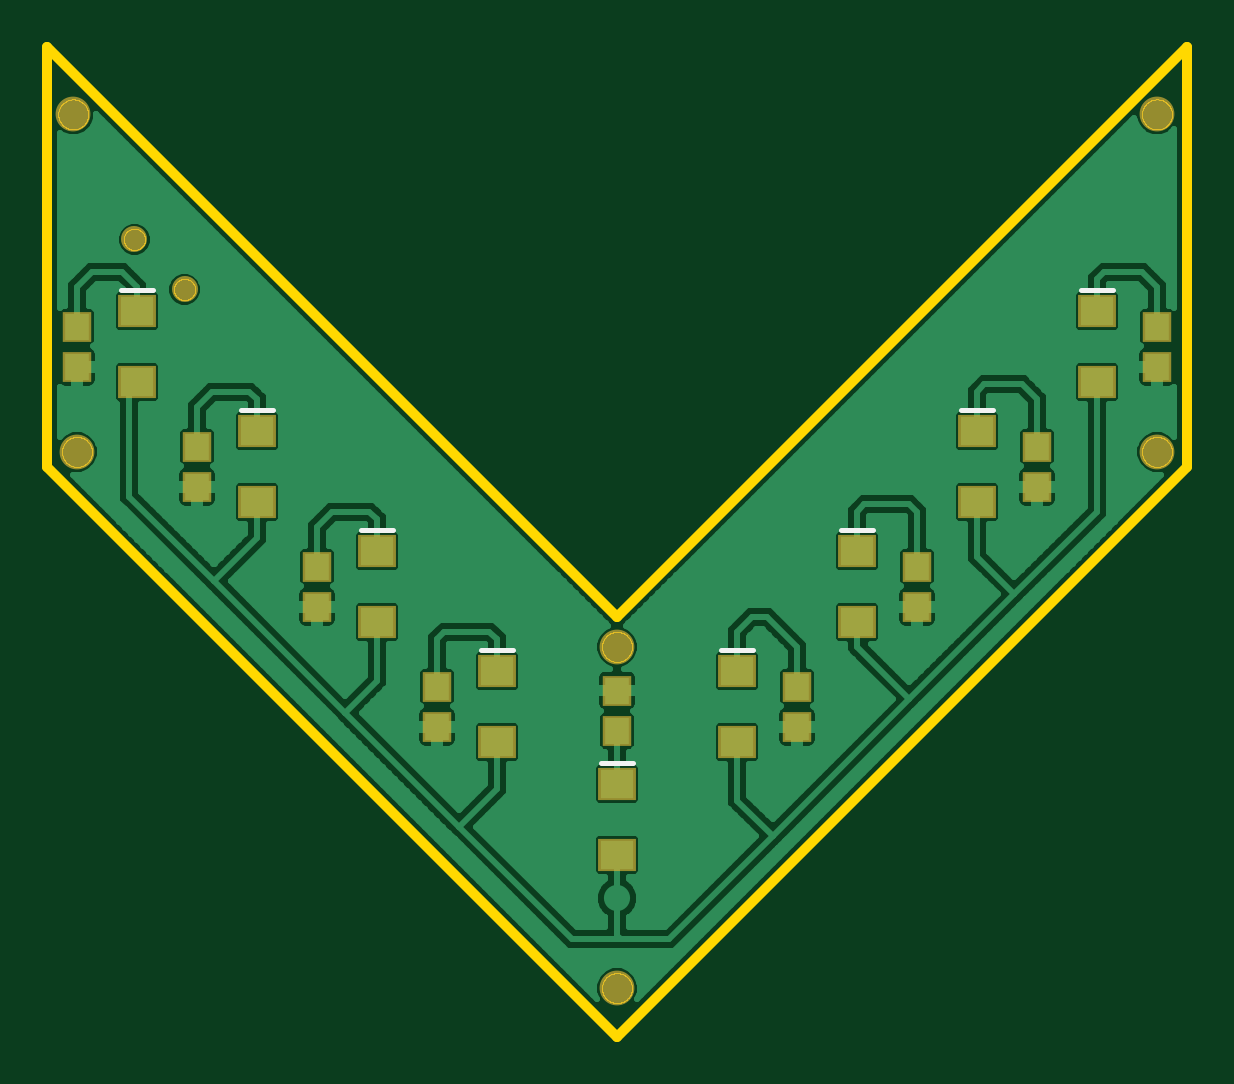
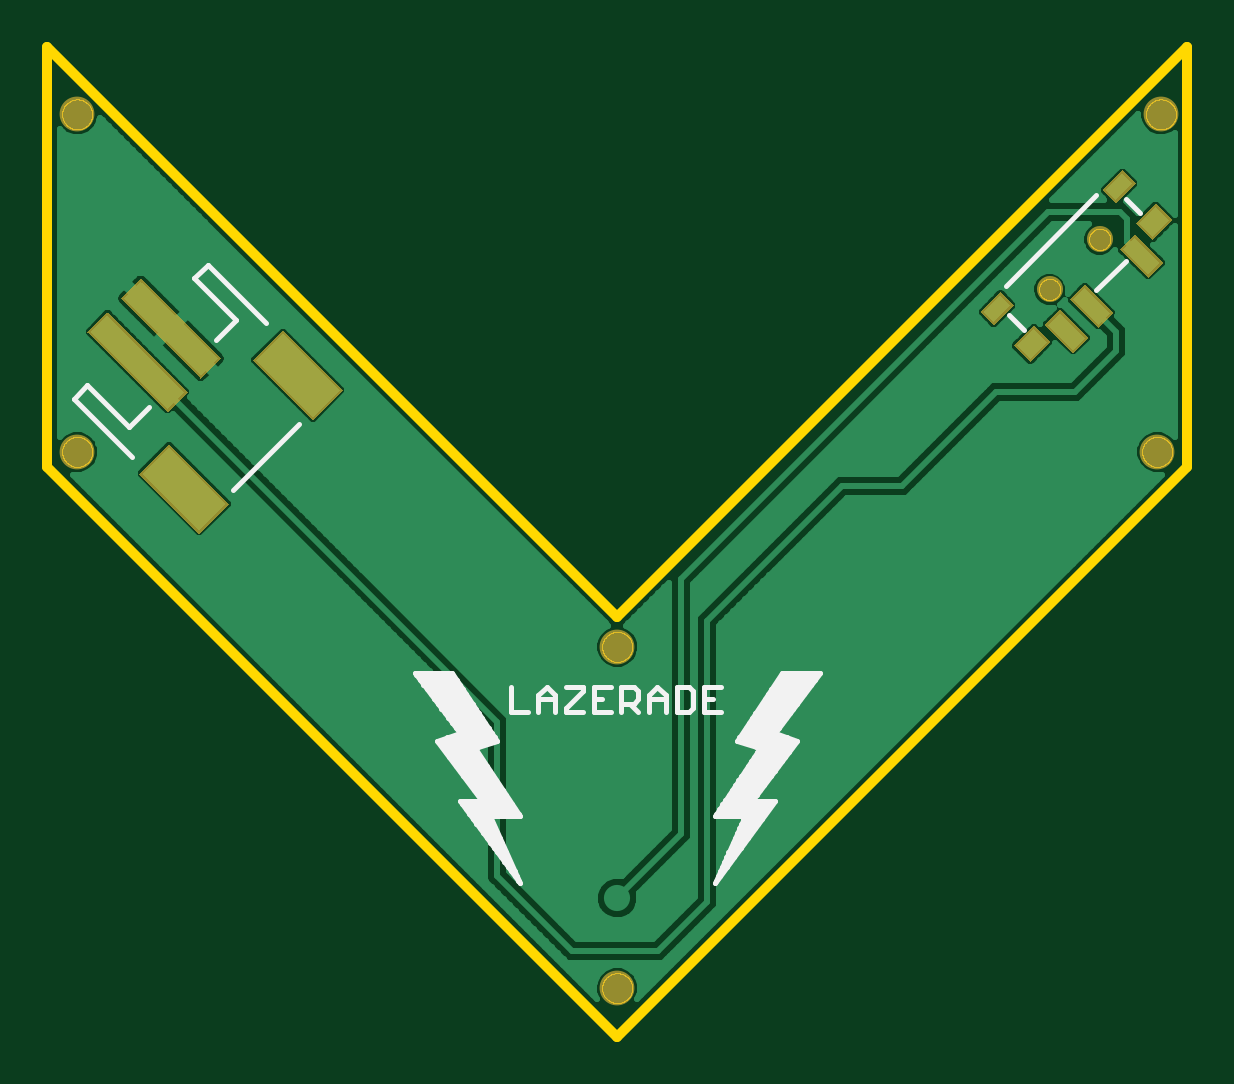
Circuit board: 8 layer files. Board 48.3 x 41.9 mm.
- bottom_copper: LED_Chevron.GBL (34701 bytes)
- bottom_silk: LED_Chevron.GBO (5893 bytes)
- bottom_mask: LED_Chevron.GBS (1729 bytes)
- outline: LED_Chevron.GKO (25950 bytes)
- top_copper: LED_Chevron.GTL (54553 bytes)
- top_silk: LED_Chevron.GTO (496 bytes)
- paste: LED_Chevron.GTP (913 bytes)
- top_mask: LED_Chevron.GTS (1127 bytes)

=== bottom_copper: LED_Chevron.GBL (34701 bytes, source omitted) ===
=== bottom_silk: LED_Chevron.GBO ===
G75*
%MOIN*%
%OFA0B0*%
%FSLAX25Y25*%
%IPPOS*%
%LPD*%
%AMOC8*
5,1,8,0,0,1.08239X$1,22.5*
%
%ADD10C,0.00800*%
D10*
X0184509Y0102914D02*
X0185510Y0102914D01*
X0185865Y0102116D02*
X0185090Y0102116D01*
X0185671Y0101317D02*
X0186220Y0101317D01*
X0186252Y0100519D02*
X0186575Y0100519D01*
X0186832Y0099720D02*
X0186930Y0099720D01*
X0187083Y0099375D02*
X0182083Y0110625D01*
X0187083Y0110625D01*
X0179583Y0121875D01*
X0183333Y0123125D01*
X0175833Y0134375D01*
X0169583Y0134375D01*
X0177083Y0124375D01*
X0173333Y0123125D01*
X0180833Y0113125D01*
X0177083Y0113125D01*
X0187083Y0099375D01*
X0185155Y0103713D02*
X0183929Y0103713D01*
X0183348Y0104511D02*
X0184801Y0104511D01*
X0184446Y0105310D02*
X0182767Y0105310D01*
X0182186Y0106108D02*
X0184091Y0106108D01*
X0183736Y0106907D02*
X0181606Y0106907D01*
X0181025Y0107705D02*
X0183381Y0107705D01*
X0183026Y0108504D02*
X0180444Y0108504D01*
X0179863Y0109302D02*
X0182671Y0109302D01*
X0182316Y0110101D02*
X0179283Y0110101D01*
X0178702Y0110899D02*
X0186900Y0110899D01*
X0186368Y0111698D02*
X0178121Y0111698D01*
X0177540Y0112496D02*
X0185836Y0112496D01*
X0185303Y0113295D02*
X0180706Y0113295D01*
X0180107Y0114093D02*
X0184771Y0114093D01*
X0184239Y0114892D02*
X0179508Y0114892D01*
X0178909Y0115690D02*
X0183706Y0115690D01*
X0183174Y0116489D02*
X0178310Y0116489D01*
X0177711Y0117287D02*
X0182642Y0117287D01*
X0182109Y0118086D02*
X0177113Y0118086D01*
X0176514Y0118884D02*
X0181577Y0118884D01*
X0181045Y0119683D02*
X0175915Y0119683D01*
X0175316Y0120482D02*
X0180512Y0120482D01*
X0179980Y0121280D02*
X0174717Y0121280D01*
X0174118Y0122079D02*
X0180194Y0122079D01*
X0182589Y0122877D02*
X0173519Y0122877D01*
X0174985Y0123676D02*
X0182966Y0123676D01*
X0182434Y0124474D02*
X0177009Y0124474D01*
X0176410Y0125273D02*
X0181902Y0125273D01*
X0181369Y0126071D02*
X0175811Y0126071D01*
X0175212Y0126870D02*
X0180837Y0126870D01*
X0180305Y0127668D02*
X0174613Y0127668D01*
X0174015Y0128467D02*
X0179772Y0128467D01*
X0179240Y0129265D02*
X0173416Y0129265D01*
X0172817Y0130064D02*
X0178708Y0130064D01*
X0178175Y0130862D02*
X0172218Y0130862D01*
X0171619Y0131661D02*
X0177643Y0131661D01*
X0177111Y0132459D02*
X0171020Y0132459D01*
X0170421Y0133258D02*
X0176578Y0133258D01*
X0176046Y0134056D02*
X0169822Y0134056D01*
X0186028Y0132104D02*
X0188831Y0132104D01*
X0188831Y0127900D01*
X0186028Y0127900D01*
X0187430Y0130002D02*
X0188831Y0130002D01*
X0190632Y0128601D02*
X0190632Y0131403D01*
X0191333Y0132104D01*
X0193435Y0132104D01*
X0193435Y0127900D01*
X0191333Y0127900D01*
X0190632Y0128601D01*
X0195236Y0127900D02*
X0195236Y0130702D01*
X0196638Y0132104D01*
X0198039Y0130702D01*
X0198039Y0127900D01*
X0199840Y0127900D02*
X0201241Y0129301D01*
X0200541Y0129301D02*
X0202643Y0129301D01*
X0202643Y0127900D02*
X0202643Y0132104D01*
X0200541Y0132104D01*
X0199840Y0131403D01*
X0199840Y0130002D01*
X0200541Y0129301D01*
X0198039Y0130002D02*
X0195236Y0130002D01*
X0204444Y0132104D02*
X0207247Y0132104D01*
X0207247Y0127900D01*
X0204444Y0127900D01*
X0205845Y0130002D02*
X0207247Y0130002D01*
X0209048Y0131403D02*
X0211850Y0128601D01*
X0211850Y0127900D01*
X0209048Y0127900D01*
X0209048Y0131403D02*
X0209048Y0132104D01*
X0211850Y0132104D01*
X0213652Y0130702D02*
X0213652Y0127900D01*
X0213652Y0130002D02*
X0216454Y0130002D01*
X0216454Y0130702D02*
X0215053Y0132104D01*
X0213652Y0130702D01*
X0216454Y0130702D02*
X0216454Y0127900D01*
X0218256Y0127900D02*
X0221058Y0127900D01*
X0221058Y0132104D01*
X0226894Y0128467D02*
X0232652Y0128467D01*
X0233251Y0129265D02*
X0227427Y0129265D01*
X0227959Y0130064D02*
X0233850Y0130064D01*
X0234449Y0130862D02*
X0228491Y0130862D01*
X0229024Y0131661D02*
X0235048Y0131661D01*
X0235646Y0132459D02*
X0229556Y0132459D01*
X0230088Y0133258D02*
X0236245Y0133258D01*
X0236844Y0134056D02*
X0230621Y0134056D01*
X0230833Y0134375D02*
X0223333Y0123125D01*
X0227083Y0121875D01*
X0219583Y0110625D01*
X0224583Y0110625D01*
X0219583Y0099375D01*
X0229583Y0113125D01*
X0225833Y0113125D01*
X0233333Y0123125D01*
X0229583Y0124375D01*
X0237083Y0134375D01*
X0230833Y0134375D01*
X0232053Y0127668D02*
X0226362Y0127668D01*
X0225830Y0126870D02*
X0231454Y0126870D01*
X0230855Y0126071D02*
X0225297Y0126071D01*
X0224765Y0125273D02*
X0230257Y0125273D01*
X0229658Y0124474D02*
X0224233Y0124474D01*
X0223700Y0123676D02*
X0231682Y0123676D01*
X0233147Y0122877D02*
X0224077Y0122877D01*
X0226473Y0122079D02*
X0232548Y0122079D01*
X0231950Y0121280D02*
X0226687Y0121280D01*
X0226154Y0120482D02*
X0231351Y0120482D01*
X0230752Y0119683D02*
X0225622Y0119683D01*
X0225090Y0118884D02*
X0230153Y0118884D01*
X0229554Y0118086D02*
X0224557Y0118086D01*
X0224025Y0117287D02*
X0228955Y0117287D01*
X0228356Y0116489D02*
X0223493Y0116489D01*
X0222960Y0115690D02*
X0227757Y0115690D01*
X0227159Y0114892D02*
X0222428Y0114892D01*
X0221896Y0114093D02*
X0226560Y0114093D01*
X0225961Y0113295D02*
X0221363Y0113295D01*
X0220831Y0112496D02*
X0229126Y0112496D01*
X0228545Y0111698D02*
X0220299Y0111698D01*
X0219766Y0110899D02*
X0227965Y0110899D01*
X0227384Y0110101D02*
X0224350Y0110101D01*
X0223995Y0109302D02*
X0226803Y0109302D01*
X0226223Y0108504D02*
X0223641Y0108504D01*
X0223286Y0107705D02*
X0225642Y0107705D01*
X0225061Y0106907D02*
X0222931Y0106907D01*
X0222576Y0106108D02*
X0224480Y0106108D01*
X0223900Y0105310D02*
X0222221Y0105310D01*
X0221866Y0104511D02*
X0223319Y0104511D01*
X0222738Y0103713D02*
X0221511Y0103713D01*
X0221156Y0102914D02*
X0222157Y0102914D01*
X0221577Y0102116D02*
X0220801Y0102116D01*
X0220996Y0101317D02*
X0220447Y0101317D01*
X0220415Y0100519D02*
X0220092Y0100519D01*
X0219834Y0099720D02*
X0219737Y0099720D01*
X0267424Y0164831D02*
X0256289Y0175966D01*
X0270208Y0189886D02*
X0266868Y0193226D01*
X0273827Y0200186D01*
X0271600Y0202413D01*
X0261857Y0192669D01*
X0281344Y0178750D02*
X0284685Y0175409D01*
X0291644Y0182369D01*
X0293871Y0180142D01*
X0284128Y0170398D01*
X0137952Y0194009D02*
X0135574Y0191632D01*
X0138572Y0198956D02*
X0123539Y0213989D01*
X0118592Y0213368D02*
X0116215Y0210991D01*
X0118581Y0203057D02*
X0123464Y0198174D01*
M02*

=== bottom_mask: LED_Chevron.GBS ===
G75*
%MOIN*%
%OFA0B0*%
%FSLAX25Y25*%
%IPPOS*%
%LPD*%
%AMOC8*
5,1,8,0,0,1.08239X$1,22.5*
%
%ADD10C,0.05800*%
%ADD11R,0.04737X0.18910*%
%ADD12R,0.14186X0.07099*%
%ADD13R,0.03556X0.06706*%
%ADD14R,0.04737X0.03162*%
%ADD15R,0.04737X0.03950*%
%ADD16C,0.04343*%
D10*
X0203333Y0081875D03*
X0203333Y0138750D03*
X0113333Y0171250D03*
X0112708Y0227500D03*
X0293333Y0227500D03*
X0293333Y0171250D03*
D11*
G36*
X0278282Y0177906D02*
X0274933Y0181255D01*
X0288304Y0194626D01*
X0291653Y0191277D01*
X0278282Y0177906D01*
G37*
G36*
X0272714Y0183474D02*
X0269365Y0186823D01*
X0282736Y0200194D01*
X0286085Y0196845D01*
X0272714Y0183474D01*
G37*
D12*
G36*
X0249042Y0181534D02*
X0259072Y0191564D01*
X0264092Y0186544D01*
X0254062Y0176514D01*
X0249042Y0181534D01*
G37*
G36*
X0267973Y0162604D02*
X0278003Y0172634D01*
X0283023Y0167614D01*
X0272993Y0157584D01*
X0267973Y0162604D01*
G37*
D13*
G36*
X0127362Y0187736D02*
X0124847Y0190251D01*
X0129588Y0194992D01*
X0132103Y0192477D01*
X0127362Y0187736D01*
G37*
G36*
X0123186Y0191912D02*
X0120671Y0194427D01*
X0125412Y0199168D01*
X0127927Y0196653D01*
X0123186Y0191912D01*
G37*
G36*
X0114835Y0200264D02*
X0112320Y0202779D01*
X0117061Y0207520D01*
X0119576Y0205005D01*
X0114835Y0200264D01*
G37*
D14*
G36*
X0119150Y0218237D02*
X0122498Y0214889D01*
X0120262Y0212653D01*
X0116914Y0216001D01*
X0119150Y0218237D01*
G37*
G36*
X0139472Y0197915D02*
X0142820Y0194567D01*
X0140584Y0192331D01*
X0137236Y0195679D01*
X0139472Y0197915D01*
G37*
D15*
G36*
X0133905Y0192347D02*
X0137252Y0189000D01*
X0134459Y0186207D01*
X0131112Y0189554D01*
X0133905Y0192347D01*
G37*
G36*
X0113583Y0212669D02*
X0116930Y0209322D01*
X0114137Y0206529D01*
X0110790Y0209876D01*
X0113583Y0212669D01*
G37*
D16*
X0122908Y0206676D03*
X0131259Y0198324D03*
M02*

=== outline: LED_Chevron.GKO (25950 bytes, source omitted) ===
=== top_copper: LED_Chevron.GTL (54553 bytes, source omitted) ===
=== top_silk: LED_Chevron.GTO ===
G75*
%MOIN*%
%OFA0B0*%
%FSLAX25Y25*%
%IPPOS*%
%LPD*%
%AMOC8*
5,1,8,0,0,1.08239X$1,22.5*
%
%ADD10C,0.00800*%
D10*
X0200646Y0119449D02*
X0206020Y0119449D01*
X0220646Y0138199D02*
X0226020Y0138199D01*
X0240646Y0158199D02*
X0246020Y0158199D01*
X0260646Y0178199D02*
X0266020Y0178199D01*
X0280646Y0198199D02*
X0286020Y0198199D01*
X0186020Y0138199D02*
X0180646Y0138199D01*
X0166020Y0158199D02*
X0160646Y0158199D01*
X0146020Y0178199D02*
X0140646Y0178199D01*
X0126020Y0198199D02*
X0120646Y0198199D01*
M02*

=== paste: LED_Chevron.GTP ===
G75*
%MOIN*%
%OFA0B0*%
%FSLAX25Y25*%
%IPPOS*%
%LPD*%
%AMOC8*
5,1,8,0,0,1.08239X$1,22.5*
%
%ADD10R,0.05512X0.04724*%
%ADD11R,0.03937X0.04331*%
D10*
X0203333Y0104094D03*
X0203333Y0115906D03*
X0223333Y0122844D03*
X0223333Y0134656D03*
X0243333Y0142844D03*
X0243333Y0154656D03*
X0263333Y0162844D03*
X0263333Y0174656D03*
X0283333Y0182844D03*
X0283333Y0194656D03*
X0183333Y0134656D03*
X0183333Y0122844D03*
X0163333Y0142844D03*
X0163333Y0154656D03*
X0143333Y0162844D03*
X0143333Y0174656D03*
X0123333Y0182844D03*
X0123333Y0194656D03*
D11*
X0113333Y0192096D03*
X0113333Y0185404D03*
X0133333Y0172096D03*
X0133333Y0165404D03*
X0153333Y0152096D03*
X0153333Y0145404D03*
X0173333Y0132096D03*
X0173333Y0125404D03*
X0203333Y0124779D03*
X0203333Y0131471D03*
X0233333Y0132096D03*
X0233333Y0125404D03*
X0253333Y0145404D03*
X0253333Y0152096D03*
X0273333Y0165404D03*
X0273333Y0172096D03*
X0293333Y0185404D03*
X0293333Y0192096D03*
M02*

=== top_mask: LED_Chevron.GTS ===
G75*
%MOIN*%
%OFA0B0*%
%FSLAX25Y25*%
%IPPOS*%
%LPD*%
%AMOC8*
5,1,8,0,0,1.08239X$1,22.5*
%
%ADD10C,0.05800*%
%ADD11R,0.06312X0.05524*%
%ADD12R,0.04737X0.05131*%
%ADD13C,0.04343*%
D10*
X0203333Y0081875D03*
X0203333Y0138750D03*
X0113333Y0171250D03*
X0112708Y0227500D03*
X0293333Y0227500D03*
X0293333Y0171250D03*
D11*
X0283333Y0182844D03*
X0283333Y0194656D03*
X0263333Y0174656D03*
X0263333Y0162844D03*
X0243333Y0154656D03*
X0243333Y0142844D03*
X0223333Y0134656D03*
X0223333Y0122844D03*
X0203333Y0115906D03*
X0203333Y0104094D03*
X0183333Y0122844D03*
X0183333Y0134656D03*
X0163333Y0142844D03*
X0163333Y0154656D03*
X0143333Y0162844D03*
X0143333Y0174656D03*
X0123333Y0182844D03*
X0123333Y0194656D03*
D12*
X0113333Y0192096D03*
X0113333Y0185404D03*
X0133333Y0172096D03*
X0133333Y0165404D03*
X0153333Y0152096D03*
X0153333Y0145404D03*
X0173333Y0132096D03*
X0173333Y0125404D03*
X0203333Y0124779D03*
X0203333Y0131471D03*
X0233333Y0132096D03*
X0233333Y0125404D03*
X0253333Y0145404D03*
X0253333Y0152096D03*
X0273333Y0165404D03*
X0273333Y0172096D03*
X0293333Y0185404D03*
X0293333Y0192096D03*
D13*
X0131259Y0198324D03*
X0122908Y0206676D03*
M02*

